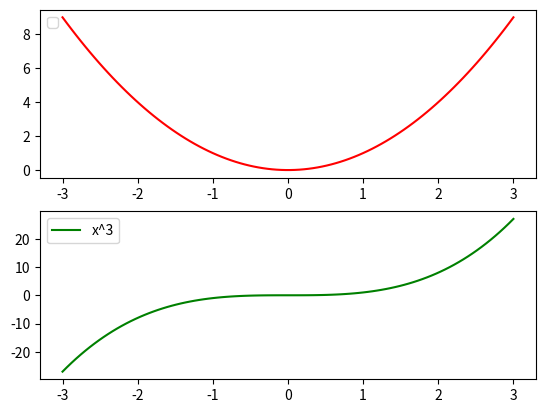

Recreate this plot in Python.
import numpy as np
import matplotlib.pyplot as plt

x = np.linspace(-3,3,100)
y1 = np.power(x,2)
y2 = np.power(x,3)

fig, axs = plt.subplots(2,1)

axs[0].plot(x,y1,c='r',label = '_nolegend_')
axs[1].plot(x,y2,c='g',label = 'x^3')

axs[0].legend(loc='upper left')
axs[1].legend(loc='upper left')


plt.show()
